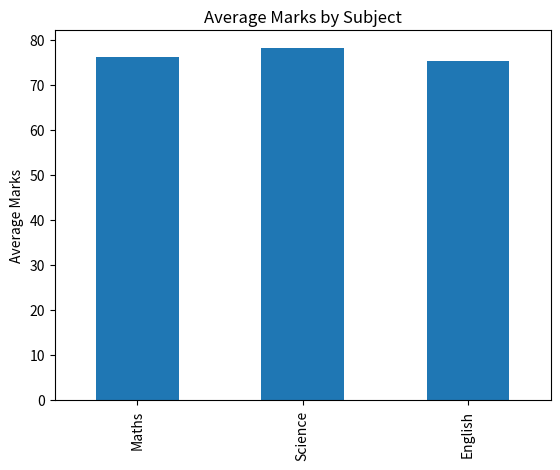
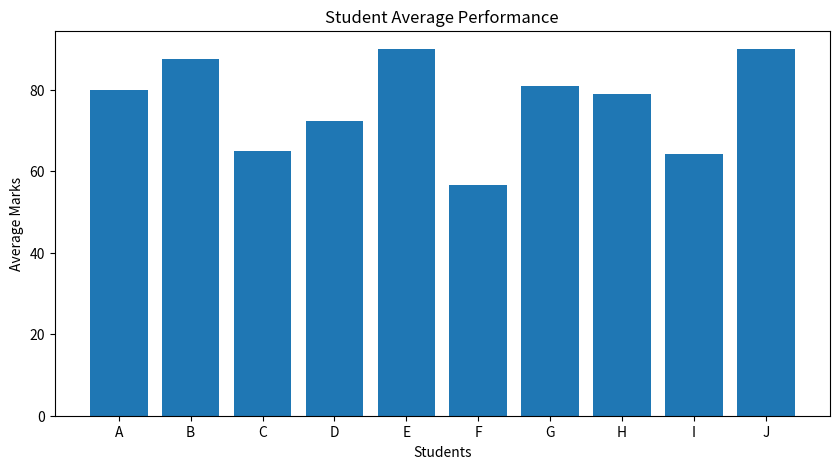
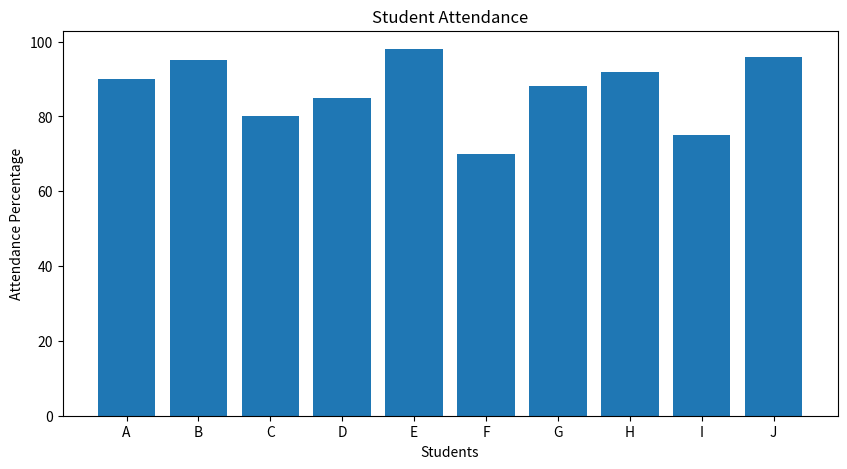
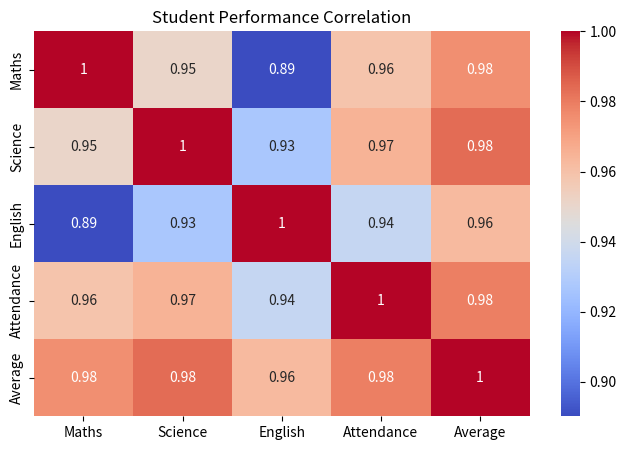

Here is the Python script that generated these plots, in order:
import pandas as pd
import numpy as np
import matplotlib.pyplot as plt
import seaborn as sns

# 1. Create Student Dataset
data = {
    "Student": ["A", "B", "C", "D", "E",
                "F", "G", "H", "I", "J"],
    "Age": [18, 19, 18, 20, 19, 18, 20, 19, 18, 20],
    "Gender": ["Male", "Female", "Male", "Female",
               "Male", "Female", "Male", "Female",
               "Male", "Female"],
    "Maths": [85, 90, 65, 70, 95, 55, 80, 75, 60, 88],
    "Science": [80, 85, 70, 75, 90, 60, 85, 80, 65, 92],
    "English": [75, 88, 60, 72, 85, 55, 78, 82, 68, 90],
    "Attendance": [90, 95, 80, 85, 98, 70, 88, 92, 75, 96]
}

df = pd.DataFrame(data)

# 2. Display Dataset
print("\nSTUDENT DATASET")
print(df)

# 3. Dataset Information
print("\nDATASET INFORMATION")
df.info()

# 4. Statistical Analysis
print("\nSTATISTICAL SUMMARY")
print(df.describe())

# 5. Check Missing Values
print("\nMISSING VALUES")
print(df.isnull().sum())

# 6. Calculate Average Marks
df["Average"] = df[
    ["Maths", "Science", "English"]
].mean(axis=1)

# 7. Calculate Total Marks
df["Total"] = df[
    ["Maths", "Science", "English"]
].sum(axis=1)

# 8. Pass or Fail
df["Result"] = np.where(
    (df["Maths"] >= 35) &
    (df["Science"] >= 35) &
    (df["English"] >= 35),
    "Pass",
    "Fail"
)

# 9. Final Dataset
print("\nFINAL STUDENT ANALYSIS")
print(df)

# 10. Subject Average
print("\nSUBJECT AVERAGE")
print(df[["Maths", "Science", "English"]].mean())

# 11. Highest Marks
print("\nHIGHEST MARKS")
print(df[["Maths", "Science", "English"]].max())

# 12. Lowest Marks
print("\nLOWEST MARKS")
print(df[["Maths", "Science", "English"]].min())

# 13. Pass and Fail Count
print("\nPASS AND FAIL COUNT")
print(df["Result"].value_counts())

# 14. Bar Chart
df[["Maths", "Science", "English"]].mean().plot(
    kind="bar",
    title="Average Marks by Subject"
)
plt.ylabel("Average Marks")
plt.show()

# 15. Student Performance Chart
plt.figure(figsize=(10, 5))
plt.bar(df["Student"], df["Average"])
plt.title("Student Average Performance")
plt.xlabel("Students")
plt.ylabel("Average Marks")
plt.show()

# 16. Attendance Analysis
plt.figure(figsize=(10, 5))
plt.bar(df["Student"], df["Attendance"])
plt.title("Student Attendance")
plt.xlabel("Students")
plt.ylabel("Attendance Percentage")
plt.show()

# 17. Correlation Heatmap
plt.figure(figsize=(8, 5))
sns.heatmap(
    df[["Maths", "Science", "English",
        "Attendance", "Average"]].corr(),
    annot=True,
    cmap="coolwarm"
)
plt.title("Student Performance Correlation")
plt.show()

# 18. Save Final Dataset
df.to_csv("student_analysis.csv", index=False)

print("\nEDA PROJECT COMPLETED SUCCESSFULLY!")
print("CSV File Saved Successfully!")
